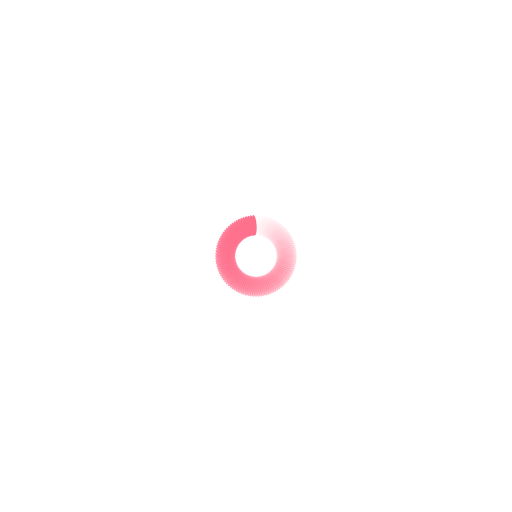
t = 0.00 s
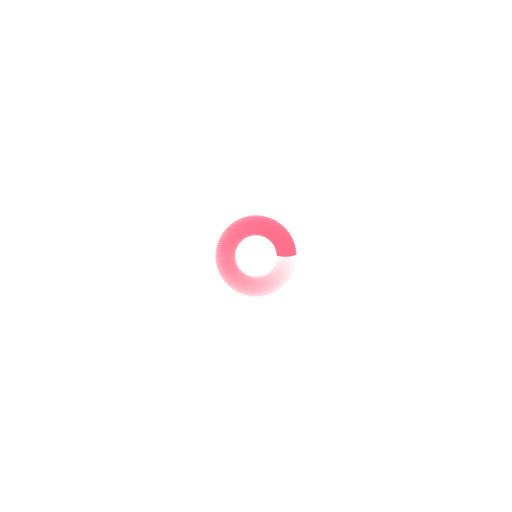
t = 0.25 s
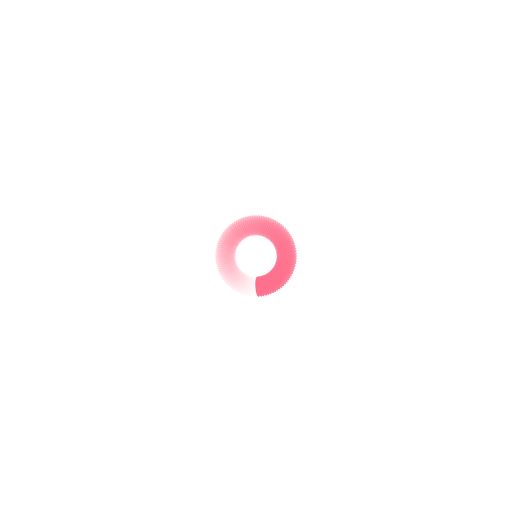
t = 0.50 s
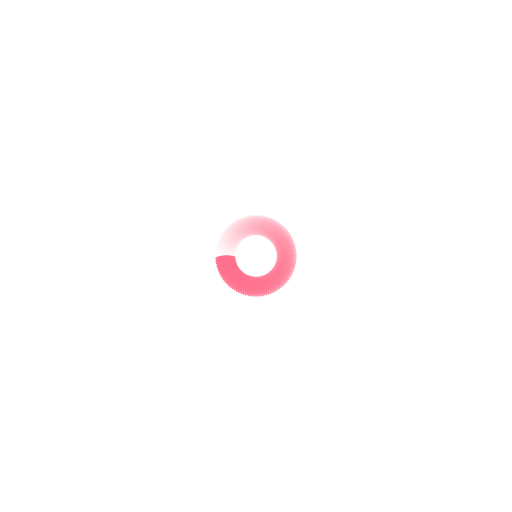
t = 0.75 s

The animated SVG that drew these frames (rendered in a browser with its animation timeline set to each time). Animation: 100 SMIL elements (animate=100); one cycle of 1.00 s, repeats indefinitely.

<svg xmlns="http://www.w3.org/2000/svg" viewBox="0 0 100 100" preserveAspectRatio="xMidYMid" width="266" height="266" style="shape-rendering: auto; display: block; background: rgb(255, 255, 255);" xmlns:xlink="http://www.w3.org/1999/xlink"><g><g transform="rotate(0 50 50)">
  <rect fill="#fe718d" height="4" width="1" ry="2" rx="0.5" y="42" x="49.5">
    <animate repeatCount="indefinite" begin="-0.99s" dur="1s" keyTimes="0;1" values="1;0" attributeName="opacity"></animate>
  </rect>
</g><g transform="rotate(3.6 50 50)">
  <rect fill="#fe718d" height="4" width="1" ry="2" rx="0.5" y="42" x="49.5">
    <animate repeatCount="indefinite" begin="-0.98s" dur="1s" keyTimes="0;1" values="1;0" attributeName="opacity"></animate>
  </rect>
</g><g transform="rotate(7.2 50 50)">
  <rect fill="#fe718d" height="4" width="1" ry="2" rx="0.5" y="42" x="49.5">
    <animate repeatCount="indefinite" begin="-0.97s" dur="1s" keyTimes="0;1" values="1;0" attributeName="opacity"></animate>
  </rect>
</g><g transform="rotate(10.8 50 50)">
  <rect fill="#fe718d" height="4" width="1" ry="2" rx="0.5" y="42" x="49.5">
    <animate repeatCount="indefinite" begin="-0.96s" dur="1s" keyTimes="0;1" values="1;0" attributeName="opacity"></animate>
  </rect>
</g><g transform="rotate(14.4 50 50)">
  <rect fill="#fe718d" height="4" width="1" ry="2" rx="0.5" y="42" x="49.5">
    <animate repeatCount="indefinite" begin="-0.95s" dur="1s" keyTimes="0;1" values="1;0" attributeName="opacity"></animate>
  </rect>
</g><g transform="rotate(18 50 50)">
  <rect fill="#fe718d" height="4" width="1" ry="2" rx="0.5" y="42" x="49.5">
    <animate repeatCount="indefinite" begin="-0.94s" dur="1s" keyTimes="0;1" values="1;0" attributeName="opacity"></animate>
  </rect>
</g><g transform="rotate(21.6 50 50)">
  <rect fill="#fe718d" height="4" width="1" ry="2" rx="0.5" y="42" x="49.5">
    <animate repeatCount="indefinite" begin="-0.93s" dur="1s" keyTimes="0;1" values="1;0" attributeName="opacity"></animate>
  </rect>
</g><g transform="rotate(25.2 50 50)">
  <rect fill="#fe718d" height="4" width="1" ry="2" rx="0.5" y="42" x="49.5">
    <animate repeatCount="indefinite" begin="-0.92s" dur="1s" keyTimes="0;1" values="1;0" attributeName="opacity"></animate>
  </rect>
</g><g transform="rotate(28.8 50 50)">
  <rect fill="#fe718d" height="4" width="1" ry="2" rx="0.5" y="42" x="49.5">
    <animate repeatCount="indefinite" begin="-0.91s" dur="1s" keyTimes="0;1" values="1;0" attributeName="opacity"></animate>
  </rect>
</g><g transform="rotate(32.4 50 50)">
  <rect fill="#fe718d" height="4" width="1" ry="2" rx="0.5" y="42" x="49.5">
    <animate repeatCount="indefinite" begin="-0.9s" dur="1s" keyTimes="0;1" values="1;0" attributeName="opacity"></animate>
  </rect>
</g><g transform="rotate(36 50 50)">
  <rect fill="#fe718d" height="4" width="1" ry="2" rx="0.5" y="42" x="49.5">
    <animate repeatCount="indefinite" begin="-0.89s" dur="1s" keyTimes="0;1" values="1;0" attributeName="opacity"></animate>
  </rect>
</g><g transform="rotate(39.6 50 50)">
  <rect fill="#fe718d" height="4" width="1" ry="2" rx="0.5" y="42" x="49.5">
    <animate repeatCount="indefinite" begin="-0.88s" dur="1s" keyTimes="0;1" values="1;0" attributeName="opacity"></animate>
  </rect>
</g><g transform="rotate(43.2 50 50)">
  <rect fill="#fe718d" height="4" width="1" ry="2" rx="0.5" y="42" x="49.5">
    <animate repeatCount="indefinite" begin="-0.87s" dur="1s" keyTimes="0;1" values="1;0" attributeName="opacity"></animate>
  </rect>
</g><g transform="rotate(46.8 50 50)">
  <rect fill="#fe718d" height="4" width="1" ry="2" rx="0.5" y="42" x="49.5">
    <animate repeatCount="indefinite" begin="-0.86s" dur="1s" keyTimes="0;1" values="1;0" attributeName="opacity"></animate>
  </rect>
</g><g transform="rotate(50.4 50 50)">
  <rect fill="#fe718d" height="4" width="1" ry="2" rx="0.5" y="42" x="49.5">
    <animate repeatCount="indefinite" begin="-0.85s" dur="1s" keyTimes="0;1" values="1;0" attributeName="opacity"></animate>
  </rect>
</g><g transform="rotate(54 50 50)">
  <rect fill="#fe718d" height="4" width="1" ry="2" rx="0.5" y="42" x="49.5">
    <animate repeatCount="indefinite" begin="-0.84s" dur="1s" keyTimes="0;1" values="1;0" attributeName="opacity"></animate>
  </rect>
</g><g transform="rotate(57.6 50 50)">
  <rect fill="#fe718d" height="4" width="1" ry="2" rx="0.5" y="42" x="49.5">
    <animate repeatCount="indefinite" begin="-0.83s" dur="1s" keyTimes="0;1" values="1;0" attributeName="opacity"></animate>
  </rect>
</g><g transform="rotate(61.2 50 50)">
  <rect fill="#fe718d" height="4" width="1" ry="2" rx="0.5" y="42" x="49.5">
    <animate repeatCount="indefinite" begin="-0.82s" dur="1s" keyTimes="0;1" values="1;0" attributeName="opacity"></animate>
  </rect>
</g><g transform="rotate(64.8 50 50)">
  <rect fill="#fe718d" height="4" width="1" ry="2" rx="0.5" y="42" x="49.5">
    <animate repeatCount="indefinite" begin="-0.81s" dur="1s" keyTimes="0;1" values="1;0" attributeName="opacity"></animate>
  </rect>
</g><g transform="rotate(68.4 50 50)">
  <rect fill="#fe718d" height="4" width="1" ry="2" rx="0.5" y="42" x="49.5">
    <animate repeatCount="indefinite" begin="-0.8s" dur="1s" keyTimes="0;1" values="1;0" attributeName="opacity"></animate>
  </rect>
</g><g transform="rotate(72 50 50)">
  <rect fill="#fe718d" height="4" width="1" ry="2" rx="0.5" y="42" x="49.5">
    <animate repeatCount="indefinite" begin="-0.79s" dur="1s" keyTimes="0;1" values="1;0" attributeName="opacity"></animate>
  </rect>
</g><g transform="rotate(75.6 50 50)">
  <rect fill="#fe718d" height="4" width="1" ry="2" rx="0.5" y="42" x="49.5">
    <animate repeatCount="indefinite" begin="-0.78s" dur="1s" keyTimes="0;1" values="1;0" attributeName="opacity"></animate>
  </rect>
</g><g transform="rotate(79.2 50 50)">
  <rect fill="#fe718d" height="4" width="1" ry="2" rx="0.5" y="42" x="49.5">
    <animate repeatCount="indefinite" begin="-0.77s" dur="1s" keyTimes="0;1" values="1;0" attributeName="opacity"></animate>
  </rect>
</g><g transform="rotate(82.8 50 50)">
  <rect fill="#fe718d" height="4" width="1" ry="2" rx="0.5" y="42" x="49.5">
    <animate repeatCount="indefinite" begin="-0.76s" dur="1s" keyTimes="0;1" values="1;0" attributeName="opacity"></animate>
  </rect>
</g><g transform="rotate(86.4 50 50)">
  <rect fill="#fe718d" height="4" width="1" ry="2" rx="0.5" y="42" x="49.5">
    <animate repeatCount="indefinite" begin="-0.75s" dur="1s" keyTimes="0;1" values="1;0" attributeName="opacity"></animate>
  </rect>
</g><g transform="rotate(90 50 50)">
  <rect fill="#fe718d" height="4" width="1" ry="2" rx="0.5" y="42" x="49.5">
    <animate repeatCount="indefinite" begin="-0.74s" dur="1s" keyTimes="0;1" values="1;0" attributeName="opacity"></animate>
  </rect>
</g><g transform="rotate(93.6 50 50)">
  <rect fill="#fe718d" height="4" width="1" ry="2" rx="0.5" y="42" x="49.5">
    <animate repeatCount="indefinite" begin="-0.73s" dur="1s" keyTimes="0;1" values="1;0" attributeName="opacity"></animate>
  </rect>
</g><g transform="rotate(97.2 50 50)">
  <rect fill="#fe718d" height="4" width="1" ry="2" rx="0.5" y="42" x="49.5">
    <animate repeatCount="indefinite" begin="-0.72s" dur="1s" keyTimes="0;1" values="1;0" attributeName="opacity"></animate>
  </rect>
</g><g transform="rotate(100.8 50 50)">
  <rect fill="#fe718d" height="4" width="1" ry="2" rx="0.5" y="42" x="49.5">
    <animate repeatCount="indefinite" begin="-0.71s" dur="1s" keyTimes="0;1" values="1;0" attributeName="opacity"></animate>
  </rect>
</g><g transform="rotate(104.4 50 50)">
  <rect fill="#fe718d" height="4" width="1" ry="2" rx="0.5" y="42" x="49.5">
    <animate repeatCount="indefinite" begin="-0.7s" dur="1s" keyTimes="0;1" values="1;0" attributeName="opacity"></animate>
  </rect>
</g><g transform="rotate(108 50 50)">
  <rect fill="#fe718d" height="4" width="1" ry="2" rx="0.5" y="42" x="49.5">
    <animate repeatCount="indefinite" begin="-0.69s" dur="1s" keyTimes="0;1" values="1;0" attributeName="opacity"></animate>
  </rect>
</g><g transform="rotate(111.6 50 50)">
  <rect fill="#fe718d" height="4" width="1" ry="2" rx="0.5" y="42" x="49.5">
    <animate repeatCount="indefinite" begin="-0.68s" dur="1s" keyTimes="0;1" values="1;0" attributeName="opacity"></animate>
  </rect>
</g><g transform="rotate(115.2 50 50)">
  <rect fill="#fe718d" height="4" width="1" ry="2" rx="0.5" y="42" x="49.5">
    <animate repeatCount="indefinite" begin="-0.67s" dur="1s" keyTimes="0;1" values="1;0" attributeName="opacity"></animate>
  </rect>
</g><g transform="rotate(118.8 50 50)">
  <rect fill="#fe718d" height="4" width="1" ry="2" rx="0.5" y="42" x="49.5">
    <animate repeatCount="indefinite" begin="-0.66s" dur="1s" keyTimes="0;1" values="1;0" attributeName="opacity"></animate>
  </rect>
</g><g transform="rotate(122.4 50 50)">
  <rect fill="#fe718d" height="4" width="1" ry="2" rx="0.5" y="42" x="49.5">
    <animate repeatCount="indefinite" begin="-0.65s" dur="1s" keyTimes="0;1" values="1;0" attributeName="opacity"></animate>
  </rect>
</g><g transform="rotate(126 50 50)">
  <rect fill="#fe718d" height="4" width="1" ry="2" rx="0.5" y="42" x="49.5">
    <animate repeatCount="indefinite" begin="-0.64s" dur="1s" keyTimes="0;1" values="1;0" attributeName="opacity"></animate>
  </rect>
</g><g transform="rotate(129.6 50 50)">
  <rect fill="#fe718d" height="4" width="1" ry="2" rx="0.5" y="42" x="49.5">
    <animate repeatCount="indefinite" begin="-0.63s" dur="1s" keyTimes="0;1" values="1;0" attributeName="opacity"></animate>
  </rect>
</g><g transform="rotate(133.2 50 50)">
  <rect fill="#fe718d" height="4" width="1" ry="2" rx="0.5" y="42" x="49.5">
    <animate repeatCount="indefinite" begin="-0.62s" dur="1s" keyTimes="0;1" values="1;0" attributeName="opacity"></animate>
  </rect>
</g><g transform="rotate(136.8 50 50)">
  <rect fill="#fe718d" height="4" width="1" ry="2" rx="0.5" y="42" x="49.5">
    <animate repeatCount="indefinite" begin="-0.61s" dur="1s" keyTimes="0;1" values="1;0" attributeName="opacity"></animate>
  </rect>
</g><g transform="rotate(140.4 50 50)">
  <rect fill="#fe718d" height="4" width="1" ry="2" rx="0.5" y="42" x="49.5">
    <animate repeatCount="indefinite" begin="-0.6s" dur="1s" keyTimes="0;1" values="1;0" attributeName="opacity"></animate>
  </rect>
</g><g transform="rotate(144 50 50)">
  <rect fill="#fe718d" height="4" width="1" ry="2" rx="0.5" y="42" x="49.5">
    <animate repeatCount="indefinite" begin="-0.59s" dur="1s" keyTimes="0;1" values="1;0" attributeName="opacity"></animate>
  </rect>
</g><g transform="rotate(147.6 50 50)">
  <rect fill="#fe718d" height="4" width="1" ry="2" rx="0.5" y="42" x="49.5">
    <animate repeatCount="indefinite" begin="-0.58s" dur="1s" keyTimes="0;1" values="1;0" attributeName="opacity"></animate>
  </rect>
</g><g transform="rotate(151.2 50 50)">
  <rect fill="#fe718d" height="4" width="1" ry="2" rx="0.5" y="42" x="49.5">
    <animate repeatCount="indefinite" begin="-0.57s" dur="1s" keyTimes="0;1" values="1;0" attributeName="opacity"></animate>
  </rect>
</g><g transform="rotate(154.8 50 50)">
  <rect fill="#fe718d" height="4" width="1" ry="2" rx="0.5" y="42" x="49.5">
    <animate repeatCount="indefinite" begin="-0.56s" dur="1s" keyTimes="0;1" values="1;0" attributeName="opacity"></animate>
  </rect>
</g><g transform="rotate(158.4 50 50)">
  <rect fill="#fe718d" height="4" width="1" ry="2" rx="0.5" y="42" x="49.5">
    <animate repeatCount="indefinite" begin="-0.55s" dur="1s" keyTimes="0;1" values="1;0" attributeName="opacity"></animate>
  </rect>
</g><g transform="rotate(162 50 50)">
  <rect fill="#fe718d" height="4" width="1" ry="2" rx="0.5" y="42" x="49.5">
    <animate repeatCount="indefinite" begin="-0.54s" dur="1s" keyTimes="0;1" values="1;0" attributeName="opacity"></animate>
  </rect>
</g><g transform="rotate(165.6 50 50)">
  <rect fill="#fe718d" height="4" width="1" ry="2" rx="0.5" y="42" x="49.5">
    <animate repeatCount="indefinite" begin="-0.53s" dur="1s" keyTimes="0;1" values="1;0" attributeName="opacity"></animate>
  </rect>
</g><g transform="rotate(169.2 50 50)">
  <rect fill="#fe718d" height="4" width="1" ry="2" rx="0.5" y="42" x="49.5">
    <animate repeatCount="indefinite" begin="-0.52s" dur="1s" keyTimes="0;1" values="1;0" attributeName="opacity"></animate>
  </rect>
</g><g transform="rotate(172.8 50 50)">
  <rect fill="#fe718d" height="4" width="1" ry="2" rx="0.5" y="42" x="49.5">
    <animate repeatCount="indefinite" begin="-0.51s" dur="1s" keyTimes="0;1" values="1;0" attributeName="opacity"></animate>
  </rect>
</g><g transform="rotate(176.4 50 50)">
  <rect fill="#fe718d" height="4" width="1" ry="2" rx="0.5" y="42" x="49.5">
    <animate repeatCount="indefinite" begin="-0.5s" dur="1s" keyTimes="0;1" values="1;0" attributeName="opacity"></animate>
  </rect>
</g><g transform="rotate(180 50 50)">
  <rect fill="#fe718d" height="4" width="1" ry="2" rx="0.5" y="42" x="49.5">
    <animate repeatCount="indefinite" begin="-0.49s" dur="1s" keyTimes="0;1" values="1;0" attributeName="opacity"></animate>
  </rect>
</g><g transform="rotate(183.6 50 50)">
  <rect fill="#fe718d" height="4" width="1" ry="2" rx="0.5" y="42" x="49.5">
    <animate repeatCount="indefinite" begin="-0.48s" dur="1s" keyTimes="0;1" values="1;0" attributeName="opacity"></animate>
  </rect>
</g><g transform="rotate(187.2 50 50)">
  <rect fill="#fe718d" height="4" width="1" ry="2" rx="0.5" y="42" x="49.5">
    <animate repeatCount="indefinite" begin="-0.47s" dur="1s" keyTimes="0;1" values="1;0" attributeName="opacity"></animate>
  </rect>
</g><g transform="rotate(190.8 50 50)">
  <rect fill="#fe718d" height="4" width="1" ry="2" rx="0.5" y="42" x="49.5">
    <animate repeatCount="indefinite" begin="-0.46s" dur="1s" keyTimes="0;1" values="1;0" attributeName="opacity"></animate>
  </rect>
</g><g transform="rotate(194.4 50 50)">
  <rect fill="#fe718d" height="4" width="1" ry="2" rx="0.5" y="42" x="49.5">
    <animate repeatCount="indefinite" begin="-0.45s" dur="1s" keyTimes="0;1" values="1;0" attributeName="opacity"></animate>
  </rect>
</g><g transform="rotate(198 50 50)">
  <rect fill="#fe718d" height="4" width="1" ry="2" rx="0.5" y="42" x="49.5">
    <animate repeatCount="indefinite" begin="-0.44s" dur="1s" keyTimes="0;1" values="1;0" attributeName="opacity"></animate>
  </rect>
</g><g transform="rotate(201.6 50 50)">
  <rect fill="#fe718d" height="4" width="1" ry="2" rx="0.5" y="42" x="49.5">
    <animate repeatCount="indefinite" begin="-0.43s" dur="1s" keyTimes="0;1" values="1;0" attributeName="opacity"></animate>
  </rect>
</g><g transform="rotate(205.2 50 50)">
  <rect fill="#fe718d" height="4" width="1" ry="2" rx="0.5" y="42" x="49.5">
    <animate repeatCount="indefinite" begin="-0.42s" dur="1s" keyTimes="0;1" values="1;0" attributeName="opacity"></animate>
  </rect>
</g><g transform="rotate(208.8 50 50)">
  <rect fill="#fe718d" height="4" width="1" ry="2" rx="0.5" y="42" x="49.5">
    <animate repeatCount="indefinite" begin="-0.41s" dur="1s" keyTimes="0;1" values="1;0" attributeName="opacity"></animate>
  </rect>
</g><g transform="rotate(212.4 50 50)">
  <rect fill="#fe718d" height="4" width="1" ry="2" rx="0.5" y="42" x="49.5">
    <animate repeatCount="indefinite" begin="-0.4s" dur="1s" keyTimes="0;1" values="1;0" attributeName="opacity"></animate>
  </rect>
</g><g transform="rotate(216 50 50)">
  <rect fill="#fe718d" height="4" width="1" ry="2" rx="0.5" y="42" x="49.5">
    <animate repeatCount="indefinite" begin="-0.39s" dur="1s" keyTimes="0;1" values="1;0" attributeName="opacity"></animate>
  </rect>
</g><g transform="rotate(219.6 50 50)">
  <rect fill="#fe718d" height="4" width="1" ry="2" rx="0.5" y="42" x="49.5">
    <animate repeatCount="indefinite" begin="-0.38s" dur="1s" keyTimes="0;1" values="1;0" attributeName="opacity"></animate>
  </rect>
</g><g transform="rotate(223.2 50 50)">
  <rect fill="#fe718d" height="4" width="1" ry="2" rx="0.5" y="42" x="49.5">
    <animate repeatCount="indefinite" begin="-0.37s" dur="1s" keyTimes="0;1" values="1;0" attributeName="opacity"></animate>
  </rect>
</g><g transform="rotate(226.8 50 50)">
  <rect fill="#fe718d" height="4" width="1" ry="2" rx="0.5" y="42" x="49.5">
    <animate repeatCount="indefinite" begin="-0.36s" dur="1s" keyTimes="0;1" values="1;0" attributeName="opacity"></animate>
  </rect>
</g><g transform="rotate(230.4 50 50)">
  <rect fill="#fe718d" height="4" width="1" ry="2" rx="0.5" y="42" x="49.5">
    <animate repeatCount="indefinite" begin="-0.35s" dur="1s" keyTimes="0;1" values="1;0" attributeName="opacity"></animate>
  </rect>
</g><g transform="rotate(234 50 50)">
  <rect fill="#fe718d" height="4" width="1" ry="2" rx="0.5" y="42" x="49.5">
    <animate repeatCount="indefinite" begin="-0.34s" dur="1s" keyTimes="0;1" values="1;0" attributeName="opacity"></animate>
  </rect>
</g><g transform="rotate(237.6 50 50)">
  <rect fill="#fe718d" height="4" width="1" ry="2" rx="0.5" y="42" x="49.5">
    <animate repeatCount="indefinite" begin="-0.33s" dur="1s" keyTimes="0;1" values="1;0" attributeName="opacity"></animate>
  </rect>
</g><g transform="rotate(241.2 50 50)">
  <rect fill="#fe718d" height="4" width="1" ry="2" rx="0.5" y="42" x="49.5">
    <animate repeatCount="indefinite" begin="-0.32s" dur="1s" keyTimes="0;1" values="1;0" attributeName="opacity"></animate>
  </rect>
</g><g transform="rotate(244.8 50 50)">
  <rect fill="#fe718d" height="4" width="1" ry="2" rx="0.5" y="42" x="49.5">
    <animate repeatCount="indefinite" begin="-0.31s" dur="1s" keyTimes="0;1" values="1;0" attributeName="opacity"></animate>
  </rect>
</g><g transform="rotate(248.4 50 50)">
  <rect fill="#fe718d" height="4" width="1" ry="2" rx="0.5" y="42" x="49.5">
    <animate repeatCount="indefinite" begin="-0.3s" dur="1s" keyTimes="0;1" values="1;0" attributeName="opacity"></animate>
  </rect>
</g><g transform="rotate(252 50 50)">
  <rect fill="#fe718d" height="4" width="1" ry="2" rx="0.5" y="42" x="49.5">
    <animate repeatCount="indefinite" begin="-0.29s" dur="1s" keyTimes="0;1" values="1;0" attributeName="opacity"></animate>
  </rect>
</g><g transform="rotate(255.6 50 50)">
  <rect fill="#fe718d" height="4" width="1" ry="2" rx="0.5" y="42" x="49.5">
    <animate repeatCount="indefinite" begin="-0.28s" dur="1s" keyTimes="0;1" values="1;0" attributeName="opacity"></animate>
  </rect>
</g><g transform="rotate(259.2 50 50)">
  <rect fill="#fe718d" height="4" width="1" ry="2" rx="0.5" y="42" x="49.5">
    <animate repeatCount="indefinite" begin="-0.27s" dur="1s" keyTimes="0;1" values="1;0" attributeName="opacity"></animate>
  </rect>
</g><g transform="rotate(262.8 50 50)">
  <rect fill="#fe718d" height="4" width="1" ry="2" rx="0.5" y="42" x="49.5">
    <animate repeatCount="indefinite" begin="-0.26s" dur="1s" keyTimes="0;1" values="1;0" attributeName="opacity"></animate>
  </rect>
</g><g transform="rotate(266.4 50 50)">
  <rect fill="#fe718d" height="4" width="1" ry="2" rx="0.5" y="42" x="49.5">
    <animate repeatCount="indefinite" begin="-0.25s" dur="1s" keyTimes="0;1" values="1;0" attributeName="opacity"></animate>
  </rect>
</g><g transform="rotate(270 50 50)">
  <rect fill="#fe718d" height="4" width="1" ry="2" rx="0.5" y="42" x="49.5">
    <animate repeatCount="indefinite" begin="-0.24s" dur="1s" keyTimes="0;1" values="1;0" attributeName="opacity"></animate>
  </rect>
</g><g transform="rotate(273.6 50 50)">
  <rect fill="#fe718d" height="4" width="1" ry="2" rx="0.5" y="42" x="49.5">
    <animate repeatCount="indefinite" begin="-0.23s" dur="1s" keyTimes="0;1" values="1;0" attributeName="opacity"></animate>
  </rect>
</g><g transform="rotate(277.2 50 50)">
  <rect fill="#fe718d" height="4" width="1" ry="2" rx="0.5" y="42" x="49.5">
    <animate repeatCount="indefinite" begin="-0.22s" dur="1s" keyTimes="0;1" values="1;0" attributeName="opacity"></animate>
  </rect>
</g><g transform="rotate(280.8 50 50)">
  <rect fill="#fe718d" height="4" width="1" ry="2" rx="0.5" y="42" x="49.5">
    <animate repeatCount="indefinite" begin="-0.21s" dur="1s" keyTimes="0;1" values="1;0" attributeName="opacity"></animate>
  </rect>
</g><g transform="rotate(284.4 50 50)">
  <rect fill="#fe718d" height="4" width="1" ry="2" rx="0.5" y="42" x="49.5">
    <animate repeatCount="indefinite" begin="-0.2s" dur="1s" keyTimes="0;1" values="1;0" attributeName="opacity"></animate>
  </rect>
</g><g transform="rotate(288 50 50)">
  <rect fill="#fe718d" height="4" width="1" ry="2" rx="0.5" y="42" x="49.5">
    <animate repeatCount="indefinite" begin="-0.19s" dur="1s" keyTimes="0;1" values="1;0" attributeName="opacity"></animate>
  </rect>
</g><g transform="rotate(291.6 50 50)">
  <rect fill="#fe718d" height="4" width="1" ry="2" rx="0.5" y="42" x="49.5">
    <animate repeatCount="indefinite" begin="-0.18s" dur="1s" keyTimes="0;1" values="1;0" attributeName="opacity"></animate>
  </rect>
</g><g transform="rotate(295.2 50 50)">
  <rect fill="#fe718d" height="4" width="1" ry="2" rx="0.5" y="42" x="49.5">
    <animate repeatCount="indefinite" begin="-0.17s" dur="1s" keyTimes="0;1" values="1;0" attributeName="opacity"></animate>
  </rect>
</g><g transform="rotate(298.8 50 50)">
  <rect fill="#fe718d" height="4" width="1" ry="2" rx="0.5" y="42" x="49.5">
    <animate repeatCount="indefinite" begin="-0.16s" dur="1s" keyTimes="0;1" values="1;0" attributeName="opacity"></animate>
  </rect>
</g><g transform="rotate(302.4 50 50)">
  <rect fill="#fe718d" height="4" width="1" ry="2" rx="0.5" y="42" x="49.5">
    <animate repeatCount="indefinite" begin="-0.15s" dur="1s" keyTimes="0;1" values="1;0" attributeName="opacity"></animate>
  </rect>
</g><g transform="rotate(306 50 50)">
  <rect fill="#fe718d" height="4" width="1" ry="2" rx="0.5" y="42" x="49.5">
    <animate repeatCount="indefinite" begin="-0.14s" dur="1s" keyTimes="0;1" values="1;0" attributeName="opacity"></animate>
  </rect>
</g><g transform="rotate(309.6 50 50)">
  <rect fill="#fe718d" height="4" width="1" ry="2" rx="0.5" y="42" x="49.5">
    <animate repeatCount="indefinite" begin="-0.13s" dur="1s" keyTimes="0;1" values="1;0" attributeName="opacity"></animate>
  </rect>
</g><g transform="rotate(313.2 50 50)">
  <rect fill="#fe718d" height="4" width="1" ry="2" rx="0.5" y="42" x="49.5">
    <animate repeatCount="indefinite" begin="-0.12s" dur="1s" keyTimes="0;1" values="1;0" attributeName="opacity"></animate>
  </rect>
</g><g transform="rotate(316.8 50 50)">
  <rect fill="#fe718d" height="4" width="1" ry="2" rx="0.5" y="42" x="49.5">
    <animate repeatCount="indefinite" begin="-0.11s" dur="1s" keyTimes="0;1" values="1;0" attributeName="opacity"></animate>
  </rect>
</g><g transform="rotate(320.4 50 50)">
  <rect fill="#fe718d" height="4" width="1" ry="2" rx="0.5" y="42" x="49.5">
    <animate repeatCount="indefinite" begin="-0.1s" dur="1s" keyTimes="0;1" values="1;0" attributeName="opacity"></animate>
  </rect>
</g><g transform="rotate(324 50 50)">
  <rect fill="#fe718d" height="4" width="1" ry="2" rx="0.5" y="42" x="49.5">
    <animate repeatCount="indefinite" begin="-0.09s" dur="1s" keyTimes="0;1" values="1;0" attributeName="opacity"></animate>
  </rect>
</g><g transform="rotate(327.6 50 50)">
  <rect fill="#fe718d" height="4" width="1" ry="2" rx="0.5" y="42" x="49.5">
    <animate repeatCount="indefinite" begin="-0.08s" dur="1s" keyTimes="0;1" values="1;0" attributeName="opacity"></animate>
  </rect>
</g><g transform="rotate(331.2 50 50)">
  <rect fill="#fe718d" height="4" width="1" ry="2" rx="0.5" y="42" x="49.5">
    <animate repeatCount="indefinite" begin="-0.07s" dur="1s" keyTimes="0;1" values="1;0" attributeName="opacity"></animate>
  </rect>
</g><g transform="rotate(334.8 50 50)">
  <rect fill="#fe718d" height="4" width="1" ry="2" rx="0.5" y="42" x="49.5">
    <animate repeatCount="indefinite" begin="-0.06s" dur="1s" keyTimes="0;1" values="1;0" attributeName="opacity"></animate>
  </rect>
</g><g transform="rotate(338.4 50 50)">
  <rect fill="#fe718d" height="4" width="1" ry="2" rx="0.5" y="42" x="49.5">
    <animate repeatCount="indefinite" begin="-0.05s" dur="1s" keyTimes="0;1" values="1;0" attributeName="opacity"></animate>
  </rect>
</g><g transform="rotate(342 50 50)">
  <rect fill="#fe718d" height="4" width="1" ry="2" rx="0.5" y="42" x="49.5">
    <animate repeatCount="indefinite" begin="-0.04s" dur="1s" keyTimes="0;1" values="1;0" attributeName="opacity"></animate>
  </rect>
</g><g transform="rotate(345.6 50 50)">
  <rect fill="#fe718d" height="4" width="1" ry="2" rx="0.5" y="42" x="49.5">
    <animate repeatCount="indefinite" begin="-0.03s" dur="1s" keyTimes="0;1" values="1;0" attributeName="opacity"></animate>
  </rect>
</g><g transform="rotate(349.2 50 50)">
  <rect fill="#fe718d" height="4" width="1" ry="2" rx="0.5" y="42" x="49.5">
    <animate repeatCount="indefinite" begin="-0.02s" dur="1s" keyTimes="0;1" values="1;0" attributeName="opacity"></animate>
  </rect>
</g><g transform="rotate(352.8 50 50)">
  <rect fill="#fe718d" height="4" width="1" ry="2" rx="0.5" y="42" x="49.5">
    <animate repeatCount="indefinite" begin="-0.01s" dur="1s" keyTimes="0;1" values="1;0" attributeName="opacity"></animate>
  </rect>
</g><g transform="rotate(356.4 50 50)">
  <rect fill="#fe718d" height="4" width="1" ry="2" rx="0.5" y="42" x="49.5">
    <animate repeatCount="indefinite" begin="0s" dur="1s" keyTimes="0;1" values="1;0" attributeName="opacity"></animate>
  </rect>
</g><g></g></g><!-- [ldio] generated by https://loading.io --></svg>